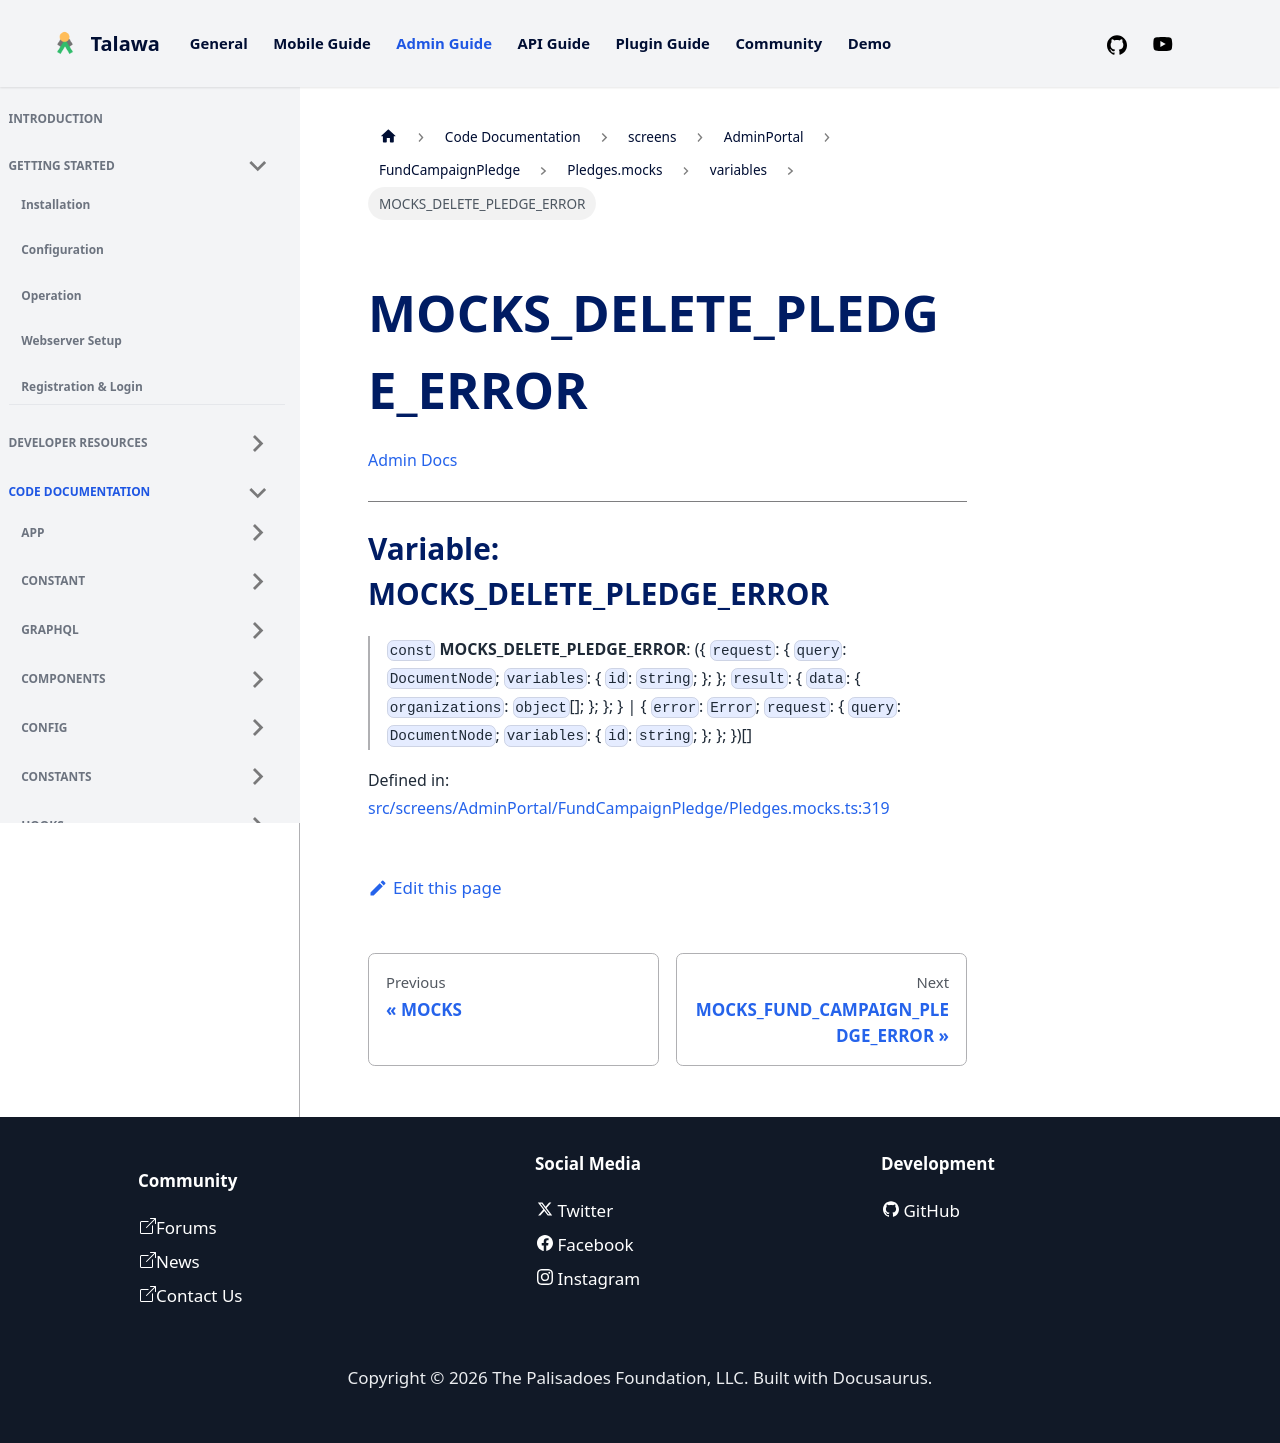

repository: PalisadoesFoundation/talawa-admin · page: docs/auto-docs/screens/AdminPortal/FundCampaignPledge/Pledges.mocks/variables/MOCKS_DELETE_PLEDGE_ERROR/index.html · generator: docusaurus

[Admin Docs](/)

***

# Variable: MOCKS\_DELETE\_PLEDGE\_ERROR

> `const` **MOCKS\_DELETE\_PLEDGE\_ERROR**: (\{ `request`: \{ `query`: `DocumentNode`; `variables`: \{ `id`: `string`; \}; \}; `result`: \{ `data`: \{ `organizations`: `object`[]; \}; \}; \} \| \{ `error`: `Error`; `request`: \{ `query`: `DocumentNode`; `variables`: \{ `id`: `string`; \}; \}; \})[]

Defined in: [src/screens/AdminPortal/FundCampaignPledge/Pledges.mocks.ts:319](https://github.com/PalisadoesFoundation/talawa-admin/blob/main/src/screens/AdminPortal/FundCampaignPledge/Pledges.mocks.ts#L319)
